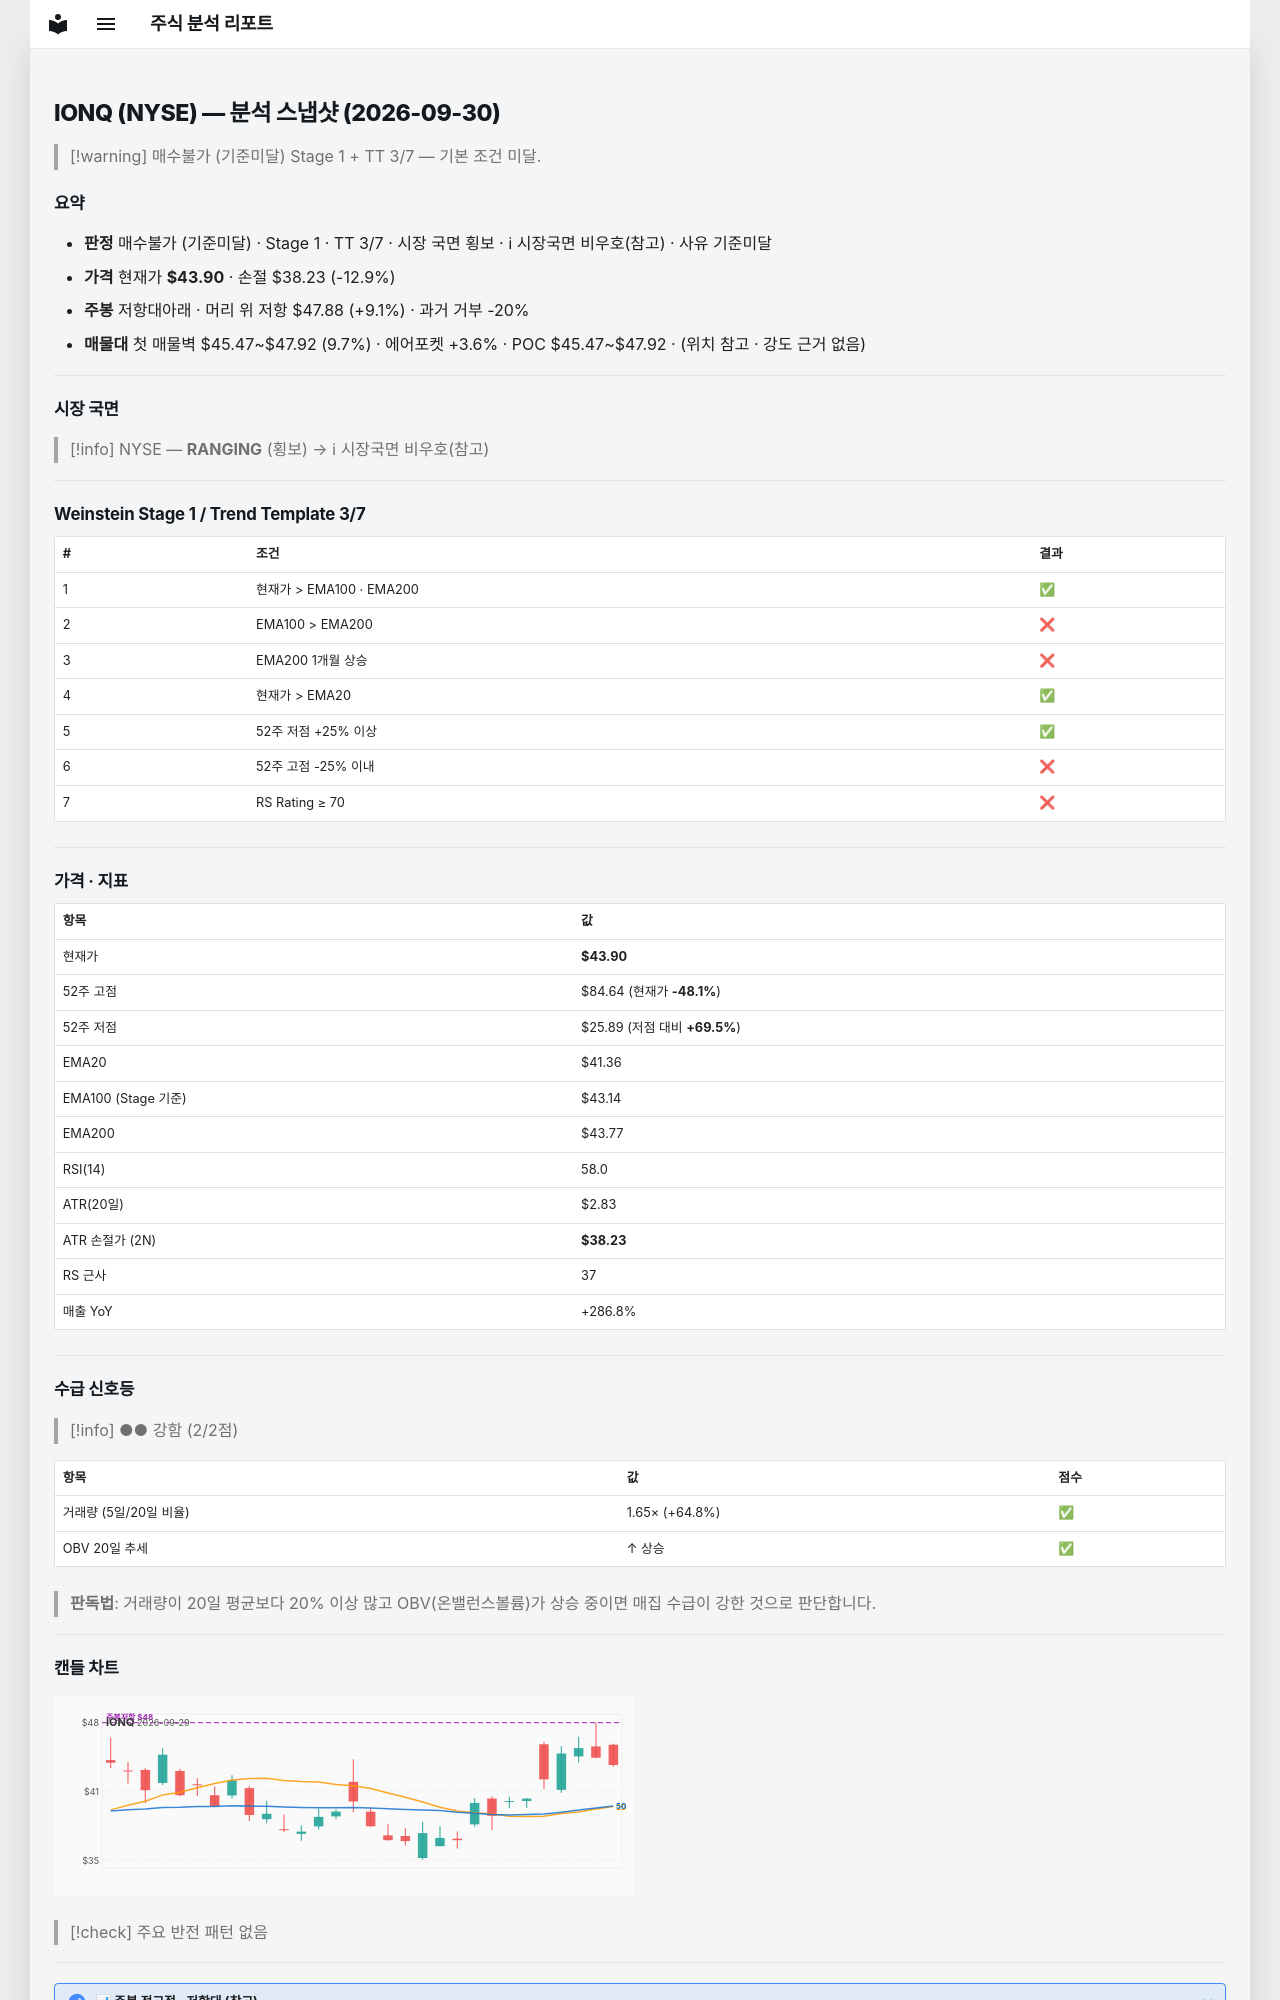

repository: soloandco/stock-reports · page: snapshots/IONQ-2026-09-30/index.html · generator: mkdocs

---
type: analysis-snapshot
title: IONQ 분석 스냅샷
ticker: IONQ
market: NYSE
created: 2026-09-30
updated: 2026-09-30
bar-date: 2026-09-29
verdict: 매수불가
verdict-reason: 기준미달
real-rr: 0.70
sma50-gap-pct: 6.1
weekly-position: 저항대아래
weekly-overhead-price: 47.88
weekly-overhead-pct: 9.1
stage: 1
trend-template-score: 3
tt-max: 7
ma-set: ema-20-100-200
price: 43.89500045776367
stop-price: 38.22605495607694
market-regime: RANGING
supply-demand-score: 2/2
supply-demand-label: 강함
status: tracking
tags:
  - stock-agent
  - watchlist
  - IONQ
  - analysis
related:
  - "[[analysis-template]]"
---

# IONQ (NYSE) — 분석 스냅샷 (2026-09-30)

> [!warning] 매수불가 (기준미달)
> Stage 1 + TT 3/7 — 기본 조건 미달.

## 요약

- **판정** 매수불가 (기준미달) · Stage 1 · TT 3/7 · 시장 국면 횡보 · ℹ 시장국면 비우호(참고) · 사유 기준미달
- **가격** 현재가 **$43.90** · 손절 $38.23 (-12.9%)
- **주봉** 저항대아래 · 머리 위 저항 $47.88 (+9.1%) · 과거 거부 -20%
- **매물대** 첫 매물벽 $45.47~$47.92 (9.7%) · 에어포켓 +3.6% · POC $45.47~$47.92 · (위치 참고 · 강도 근거 없음)

---

## 시장 국면

> [!info] NYSE — **RANGING** (횡보) → ℹ 시장국면 비우호(참고)

---

## Weinstein Stage 1 / Trend Template 3/7

| # | 조건 | 결과 |
|---|------|------|
| 1 | 현재가 > EMA100 · EMA200 | ✅ |
| 2 | EMA100 > EMA200 | ❌ |
| 3 | EMA200 1개월 상승 | ❌ |
| 4 | 현재가 > EMA20 | ✅ |
| 5 | 52주 저점 +25% 이상 | ✅ |
| 6 | 52주 고점 -25% 이내 | ❌ |
| 7 | RS Rating ≥ 70 | ❌ |

---

## 가격 · 지표

| 항목 | 값 |
|------|---|
| 현재가 | **$43.90** |
| 52주 고점 | $84.64 (현재가 **-48.1%**) |
| 52주 저점 | $25.89 (저점 대비 **+69.5%**) |
| EMA20 | $41.36 |
| EMA100 (Stage 기준) | $43.14 |
| EMA200 | $43.77 |
| RSI(14) | 58.0 |
| ATR(20일) | $2.83 |
| ATR 손절가 (2N) | **$38.23** |
| RS 근사 | 37 |
| 매출 YoY | +286.8% |

---
## 수급 신호등

> [!info] ●● 강함 (2/2점)

| 항목 | 값 | 점수 |
|------|------|------|
| 거래량 (5일/20일 비율) | 1.65× (+64.8%) | ✅ |
| OBV 20일 추세 | ↑ 상승 | ✅ |

> **판독법**: 거래량이 20일 평균보다 20% 이상 많고 OBV(온밸런스볼륨)가 상승 중이면 매집 수급이 강한 것으로 판단합니다.

---
